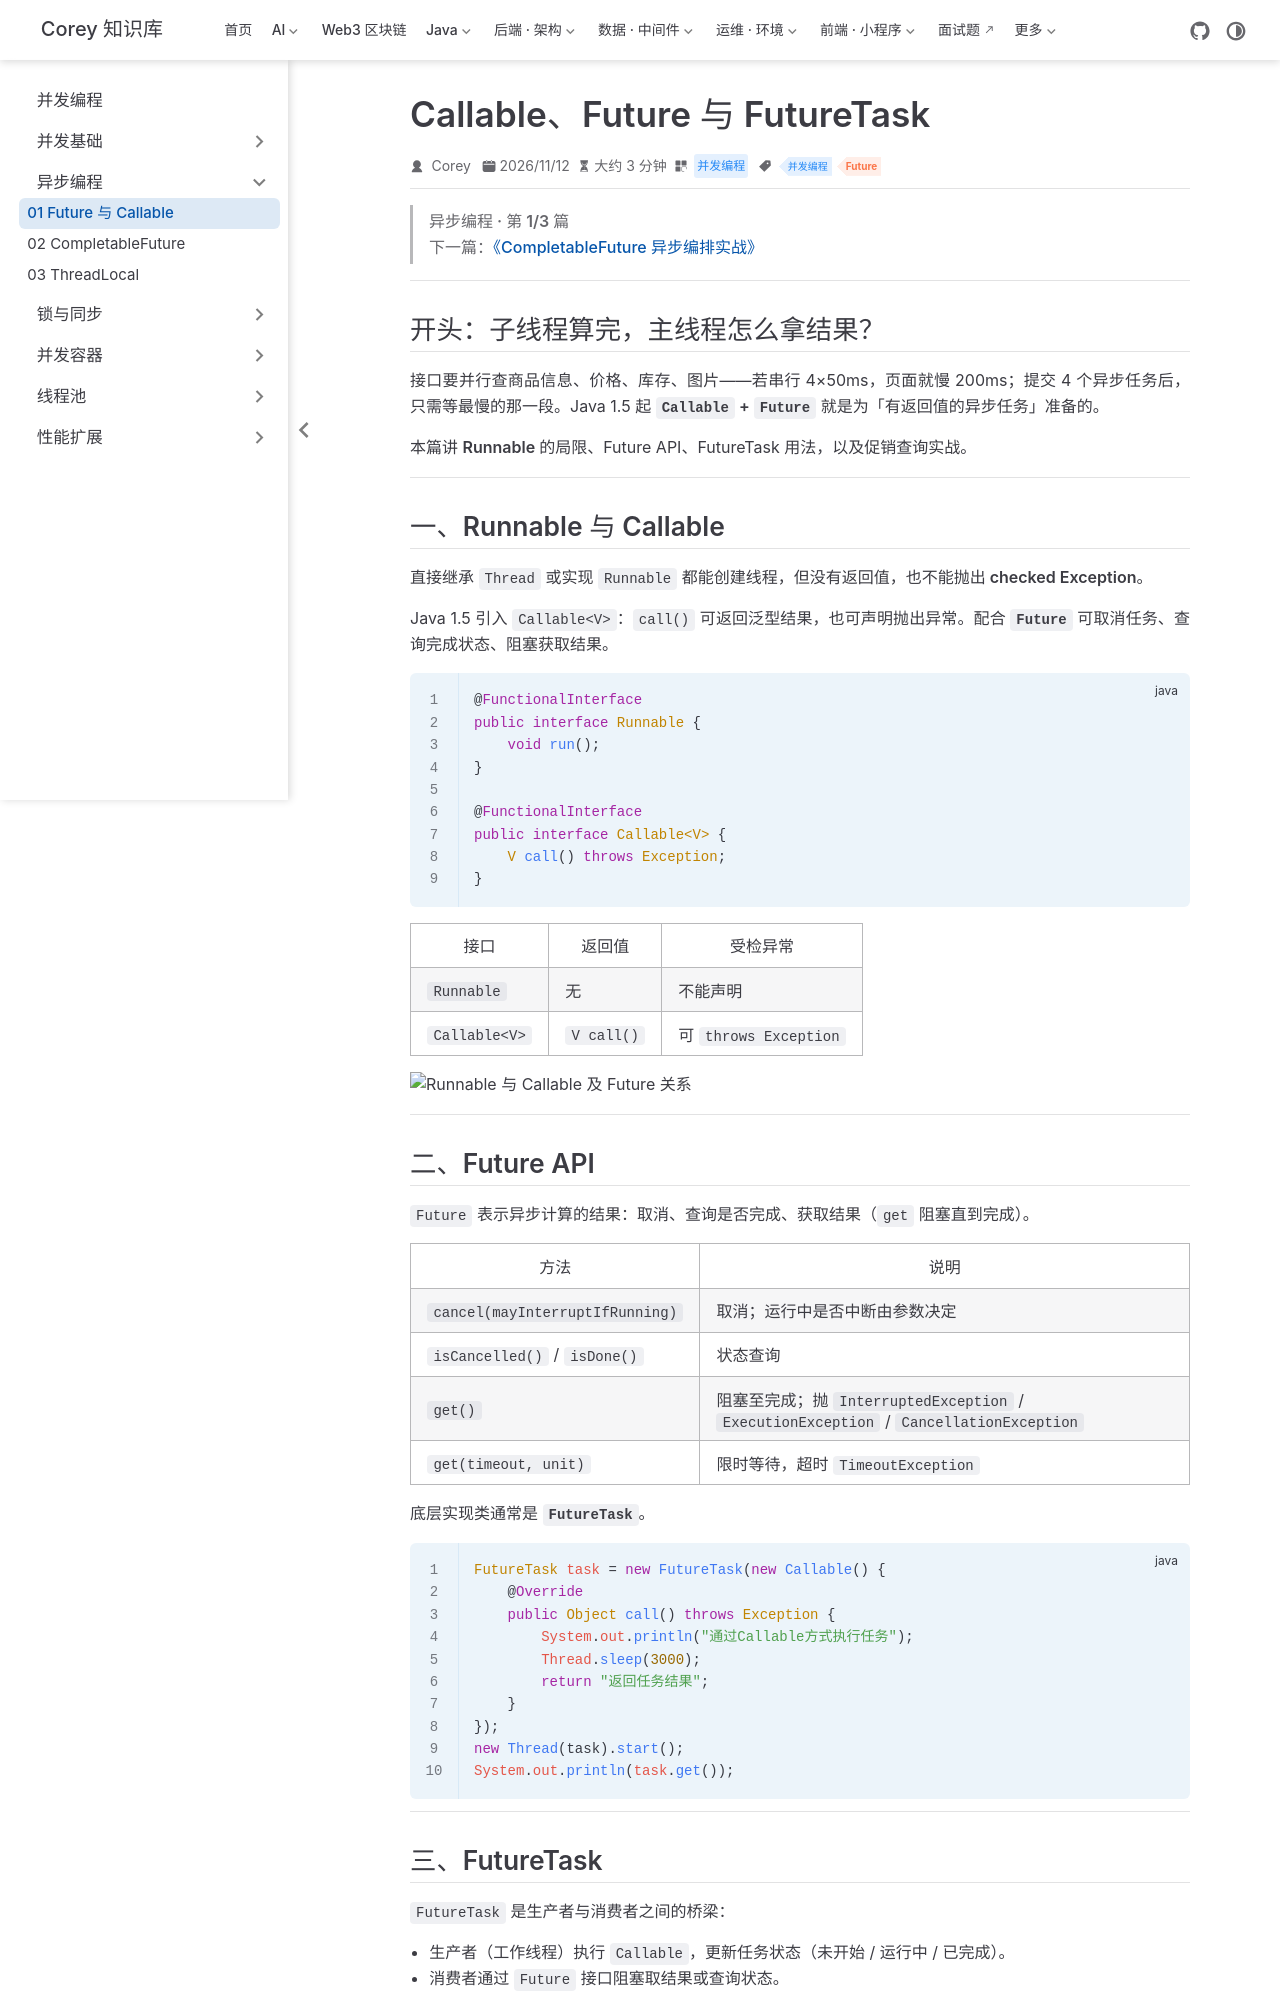

repository: code-corey/code-corey.github.io · page: 并发编程/async/juc-06-future.html · generator: jekyll

---
title: "Callable、Future 与 FutureTask"
sidebarGroup: "异步编程"
shortTitle: "01 Future 与 Callable"
order: 1
date: 2026-11-12
category: "并发编程"
tag:
  - "并发编程"
  - "Future"
---

> **异步编程 · 第 1/3 篇**  
> 下一篇：[《CompletableFuture 异步编排实战》](/并发编程/async/juc-07-completable-future)

---

## 开头：子线程算完，主线程怎么拿结果？

接口要并行查商品信息、价格、库存、图片——若串行 4×50ms，页面就慢 200ms；提交 4 个异步任务后，只需等**最慢**的那一段。Java 1.5 起 **`Callable` + `Future`** 就是为「有返回值的异步任务」准备的。

本篇讲 **Runnable 的局限**、Future API、FutureTask 用法，以及促销查询实战。

---

## 一、Runnable 与 Callable

直接继承 `Thread` 或实现 `Runnable` 都能创建线程，但**没有返回值，也不能抛出 checked Exception**。

Java 1.5 引入 `Callable<V>`：`call()` 可返回泛型结果，也可声明抛出异常。配合 **`Future`** 可取消任务、查询完成状态、**阻塞获取结果**。

```java
@FunctionalInterface
public interface Runnable {
    void run();
}

@FunctionalInterface
public interface Callable<V> {
    V call() throws Exception;
}
```

| 接口 | 返回值 | 受检异常 |
|------|--------|----------|
| `Runnable` | 无 | 不能声明 |
| `Callable<V>` | `V call()` | 可 `throws Exception` |

![Runnable 与 Callable 及 Future 关系](/并发编程/async/02/p03-01.png)

---

## 二、Future API

`Future` 表示异步计算的结果：取消、查询是否完成、获取结果（`get` 阻塞直到完成）。

| 方法 | 说明 |
|------|------|
| `cancel(mayInterruptIfRunning)` | 取消；运行中是否中断由参数决定 |
| `isCancelled()` / `isDone()` | 状态查询 |
| `get()` | 阻塞至完成；抛 `InterruptedException` / `ExecutionException` / `CancellationException` |
| `get(timeout, unit)` | 限时等待，超时 `TimeoutException` |

底层实现类通常是 **`FutureTask`**。

```java
FutureTask task = new FutureTask(new Callable() {
    @Override
    public Object call() throws Exception {
        System.out.println("通过Callable方式执行任务");
        Thread.sleep(3000);
        return "返回任务结果";
    }
});
new Thread(task).start();
System.out.println(task.get());
```

---
